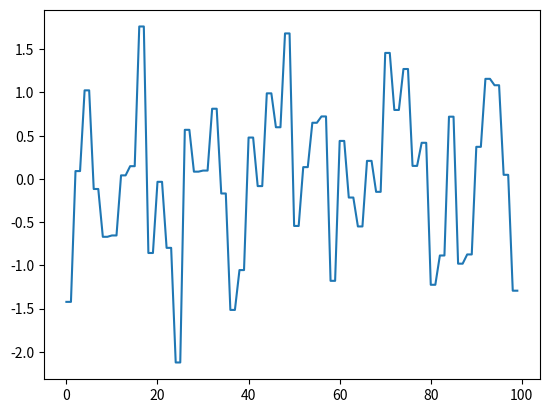

The matplotlib source for this figure:
import matplotlib.pyplot as plt
import numpy as np


def generate_data(n, generator_type):
    e_values = []
    for i in range(n):
        if generator_type == 'U':
            e = np.random.randn()
            e_values.append(e)
        else: 
          e = np.random.randn()
        e_values.append(e)
    return e_values


data = generate_data(50, 'U')
plt.plot(data)
plt.show()
